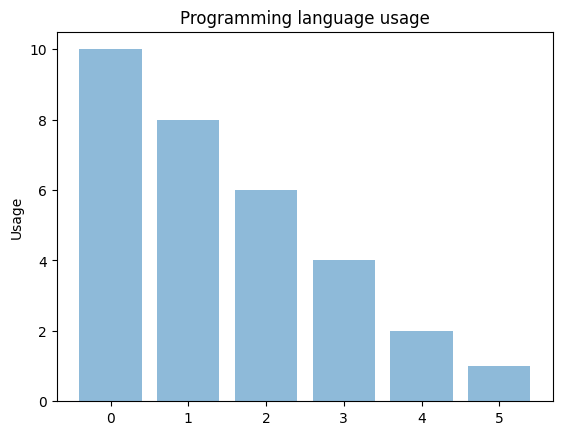

This chart was generated by the following Python code:
# -*- coding: utf-8 -*-
"""
Created on Sun Apr  4 17:11:01 2021

@author: Prinzessin
"""

import matplotlib.pyplot as plt; plt.rcdefaults()
import numpy as np
import matplotlib.pyplot as plt

objects = range(0, 6)
y_pos = np.arange(len(objects))
performance = [10,8,6,4,2,1]

plt.bar(y_pos, performance, align='center', alpha=0.5)
plt.xticks(y_pos, objects)
plt.ylabel('Usage')
plt.title('Programming language usage')

plt.show()